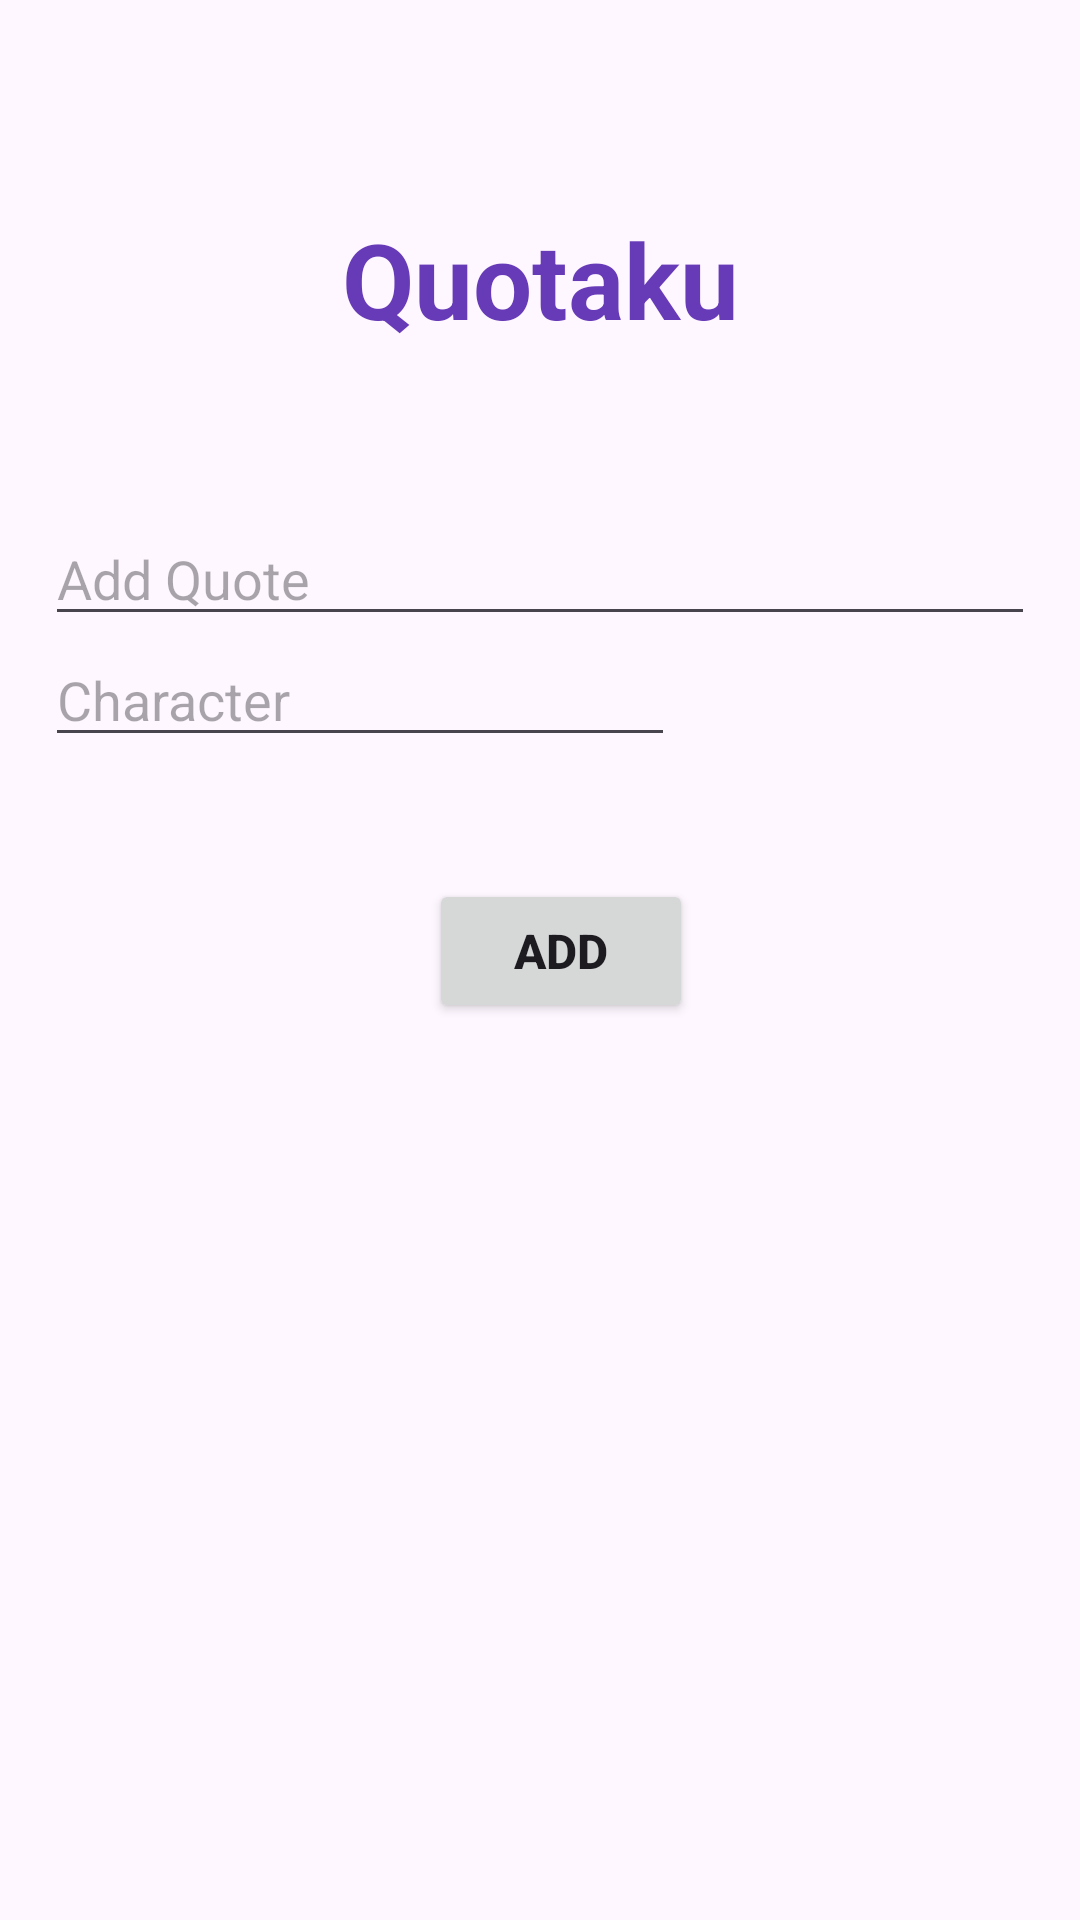

Here is an Android app screen rendered from its layout file. Give the layout XML and the strings, colors and styles it references.
<!-- AndroidManifest.xml: application theme Theme.Quotaku -->
<!-- res/layout/activity_add_quote.xml -->
<?xml version="1.0" encoding="utf-8"?>
<androidx.constraintlayout.widget.ConstraintLayout xmlns:android="http://schemas.android.com/apk/res/android"
    xmlns:app="http://schemas.android.com/apk/res-auto"
    xmlns:tools="http://schemas.android.com/tools"
    android:layout_width="match_parent"
    android:layout_height="match_parent"
    android:outlineSpotShadowColor="#9C27B0"
    android:padding="15dp"
    tools:context=".AddQuote">

    <EditText
        android:id="@+id/animenm"
        android:layout_width="wrap_content"
        android:layout_height="wrap_content"
        android:layout_marginTop="19dp"
        android:layout_marginBottom="412dp"
        android:ems="10"
        android:hint="Anime Name"
        android:inputType="text"
        app:layout_constraintBottom_toBottomOf="parent"
        app:layout_constraintEnd_toEndOf="@+id/editTextTextMultiLine"
        app:layout_constraintHorizontal_bias="0.0"
        app:layout_constraintStart_toStartOf="@+id/editTextTextMultiLine"
        app:layout_constraintTop_toBottomOf="@+id/quote"
        app:layout_constraintVertical_bias="0.041" />

    <EditText
        android:id="@+id/quote"
        android:layout_width="0dp"
        android:layout_height="wrap_content"
        android:ems="10"
        android:gravity="start|top"
        android:hint="Add Quote"
        android:inputType="textMultiLine"
        app:layout_constraintBottom_toBottomOf="parent"
        app:layout_constraintEnd_toEndOf="parent"
        app:layout_constraintHorizontal_bias="0.497"
        app:layout_constraintStart_toStartOf="parent"
        app:layout_constraintTop_toTopOf="parent"
        app:layout_constraintVertical_bias="0.274" />

    <EditText
        android:id="@+id/character"
        android:layout_width="wrap_content"
        android:layout_height="wrap_content"
        android:layout_marginTop="19dp"
        android:layout_marginBottom="348dp"
        android:ems="10"
        android:hint="Character"
        android:inputType="text"
        app:layout_constraintBottom_toBottomOf="parent"
        app:layout_constraintEnd_toEndOf="@+id/animenm"
        app:layout_constraintHorizontal_bias="0.0"
        app:layout_constraintStart_toStartOf="@+id/animenm"
        app:layout_constraintTop_toBottomOf="@+id/animenm"
        app:layout_constraintVertical_bias="0.06" />

    <TextView
        android:id="@+id/textView2"
        android:layout_width="wrap_content"
        android:layout_height="wrap_content"
        android:text="Quotaku"
        android:textColor="#673AB7"
        android:textSize="35dp"
        android:textStyle="bold"
        app:layout_constraintBottom_toTopOf="@+id/quote"
        app:layout_constraintEnd_toEndOf="parent"
        app:layout_constraintStart_toStartOf="parent"
        app:layout_constraintTop_toTopOf="parent" />

    <Button
        android:id="@+id/addbutton"
        android:layout_width="wrap_content"
        android:layout_height="wrap_content"
        android:layout_marginBottom="284dp"
        android:text="Add"
        android:textSize="16sp"
        android:textStyle="bold"
        app:layout_constraintBottom_toBottomOf="parent"
        app:layout_constraintEnd_toEndOf="parent"
        app:layout_constraintHorizontal_bias="0.529"
        app:layout_constraintStart_toStartOf="parent"
        app:layout_constraintTop_toBottomOf="@+id/editTextText2"
        app:layout_constraintVertical_bias="0.093" />

</androidx.constraintlayout.widget.ConstraintLayout>
<!-- resources referenced by this layout -->
<resources>
  <style name="Theme.Quotaku" parent="Base.Theme.Quotaku" />
  <style name="Base.Theme.Quotaku" parent="Theme.Material3.DayNight.NoActionBar">
          
          
      </style>
</resources>
